Image classification data set "datasets" (chinmoy12c/spsVision on GitHub). Class labels (3): paper, scissor, stone.

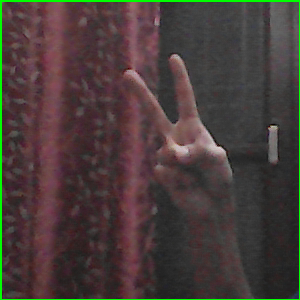
Label: scissor

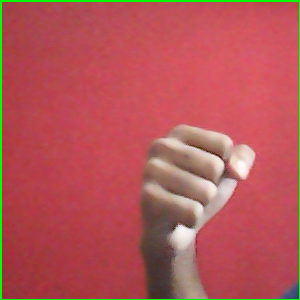
Label: stone

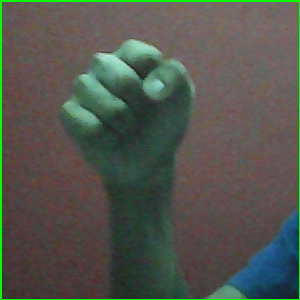
Label: stone

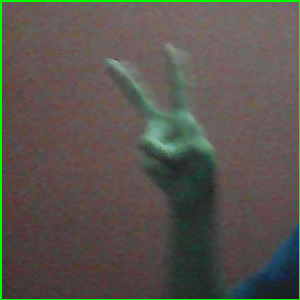
Label: scissor

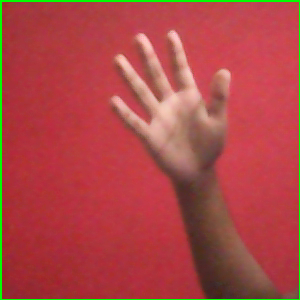
Label: paper

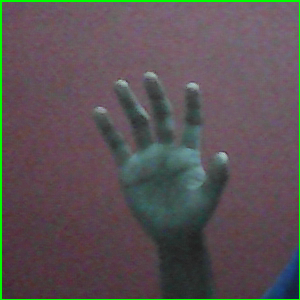
Label: paper
